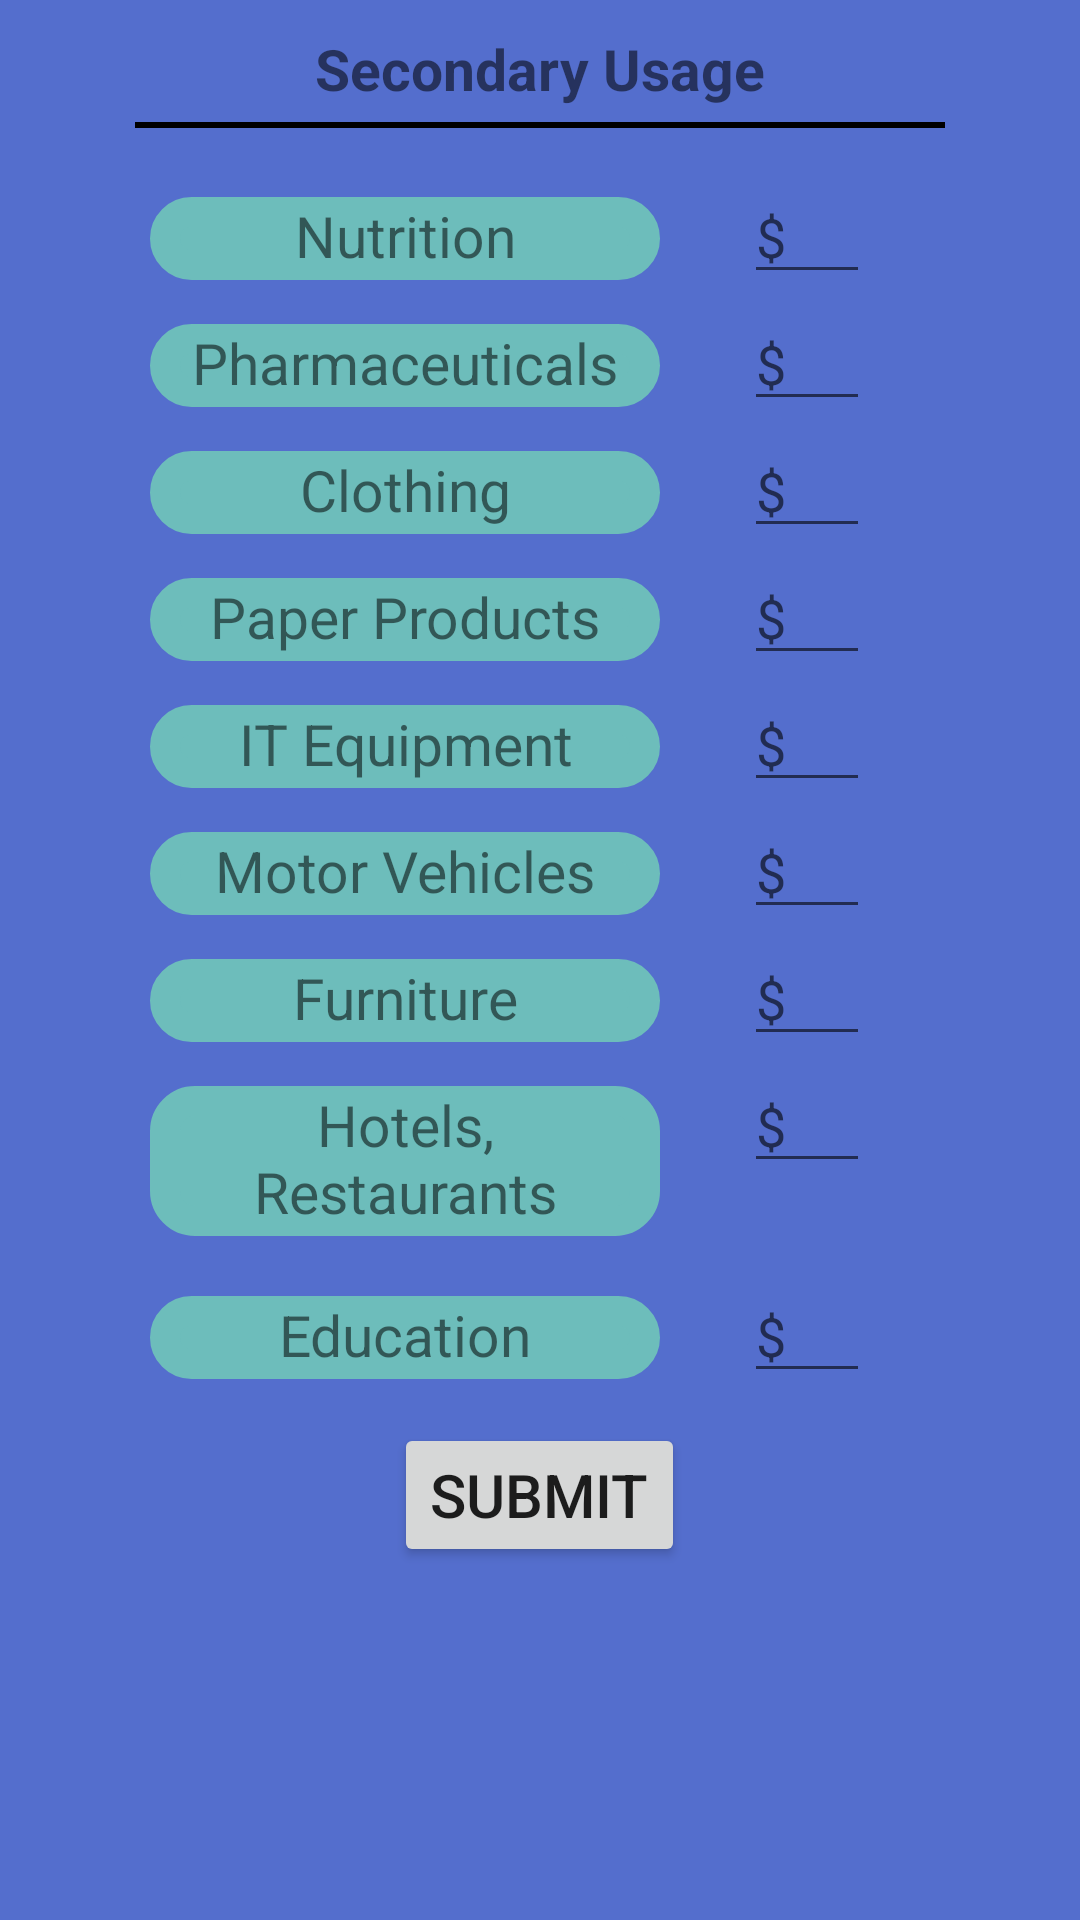

Layout XML and referenced resources for this Android screen:
<!-- AndroidManifest.xml: application theme Theme.ProjectPrimaryUsage -->
<!-- res/layout/activity_secondary_calculator.xml -->
<?xml version="1.0" encoding="utf-8"?>
<RelativeLayout xmlns:android="http://schemas.android.com/apk/res/android"
    xmlns:app="http://schemas.android.com/apk/res-auto"
    xmlns:tools="http://schemas.android.com/tools"
    android:layout_width="match_parent"
    android:layout_height="match_parent"
    tools:context=".SecondaryCalculator"
    android:background="#546ECD">

    <TextView
        android:id="@+id/primaryText"
        android:layout_width="wrap_content"
        android:layout_height="wrap_content"
        android:layout_centerHorizontal="true"
        android:layout_marginTop="10dp"
        android:text="Secondary Usage"
        android:textSize="19sp"
        android:textStyle="bold" />

    <View
        android:layout_width="270dp"
        android:layout_height="2dp"
        android:layout_centerHorizontal="true"
        android:layout_below="@+id/primaryText"
        android:layout_marginTop="5dp"
        android:background="@color/black"/>

    <LinearLayout
        android:id="@+id/houseUsage"
        android:layout_width="wrap_content"
        android:layout_height="wrap_content"
        android:layout_below="@id/primaryText"
        android:layout_centerVertical="true"
        android:layout_marginLeft="50dp"
        android:layout_marginTop="30dp"
        android:orientation="vertical">

        <RelativeLayout
            android:id="@+id/nutritionLayout"
            android:layout_width="wrap_content"
            android:layout_height="wrap_content">

            <TextView
                android:id="@+id/nutritionText"
                android:layout_width="170dp"
                android:layout_height="wrap_content"
                android:background="@drawable/roundbackground"
                android:gravity="center"
                android:text="Nutrition"
                android:textSize="19sp" />

            <EditText
                android:id="@+id/nutritionEditText"
                android:layout_width="wrap_content"
                android:layout_height="wrap_content"
                android:layout_alignBaseline="@+id/nutritionText"
                android:layout_alignParentRight="true"
                android:layout_marginRight="70dp"
                android:inputType="numberDecimal"
                android:maxLength="6"
                android:minEms="2"
                android:hint="$"
                android:maxLines="1" />
        </RelativeLayout>

        <RelativeLayout
            android:id="@+id/pharmaceuticalsLayout"
            android:layout_width="wrap_content"
            android:layout_height="wrap_content"
            android:layout_marginTop="10dp">

            <TextView
                android:id="@+id/pharmaceuticalsText"
                android:layout_width="170dp"
                android:layout_height="wrap_content"
                android:background="@drawable/roundbackground"
                android:gravity="center"
                android:text="Pharmaceuticals"
                android:textSize="19sp" />

            <EditText
                android:id="@+id/pharmaceuticalsEditText"
                android:layout_width="wrap_content"
                android:layout_height="wrap_content"
                android:layout_alignBaseline="@+id/pharmaceuticalsText"
                android:layout_alignParentRight="true"
                android:layout_marginRight="70dp"
                android:inputType="numberDecimal"
                android:maxLength="6"
                android:hint="$"
                android:minEms="2"
                android:maxLines="1" />
        </RelativeLayout>

        <RelativeLayout
            android:id="@+id/clothingLayout"
            android:layout_width="wrap_content"
            android:layout_height="wrap_content"
            android:layout_marginTop="10dp">

            <TextView
                android:id="@+id/clothingText"
                android:layout_width="170dp"
                android:layout_height="wrap_content"
                android:background="@drawable/roundbackground"
                android:gravity="center"
                android:text="Clothing"
                android:textSize="19sp" />

            <EditText
                android:id="@+id/clothingEditText"
                android:layout_width="wrap_content"
                android:layout_height="wrap_content"
                android:layout_alignBaseline="@+id/clothingText"
                android:layout_alignParentRight="true"
                android:layout_marginRight="70dp"
                android:inputType="numberDecimal"
                android:maxLength="6"
                android:hint="$"
                android:minEms="2"
                android:maxLines="1" />
        </RelativeLayout>

        <RelativeLayout
            android:id="@+id/paperProductsLayout"
            android:layout_width="wrap_content"
            android:layout_height="wrap_content"
            android:layout_marginTop="10dp">

            <TextView
                android:id="@+id/paperProductsText"
                android:layout_width="170dp"
                android:layout_height="wrap_content"
                android:background="@drawable/roundbackground"
                android:gravity="center"
                android:text="Paper Products"
                android:textSize="19sp" />

            <EditText
                android:id="@+id/paperProductsEditText"
                android:layout_width="wrap_content"
                android:layout_height="wrap_content"
                android:layout_alignBaseline="@+id/paperProductsText"
                android:layout_alignParentRight="true"
                android:layout_marginRight="70dp"
                android:inputType="numberDecimal"
                android:maxLength="6"
                android:hint="$"
                android:minEms="2"
                android:maxLines="1" />
        </RelativeLayout>

        <RelativeLayout
            android:id="@+id/itEquipmentLayout"
            android:layout_width="wrap_content"
            android:layout_height="wrap_content"
            android:layout_marginTop="10dp">

            <TextView
                android:id="@+id/itEquipmentText"
                android:layout_width="170dp"
                android:layout_height="wrap_content"
                android:background="@drawable/roundbackground"
                android:gravity="center"
                android:text="IT Equipment"
                android:textSize="19sp" />

            <EditText
                android:id="@+id/itEquipmentEditText"
                android:layout_width="wrap_content"
                android:layout_height="wrap_content"
                android:layout_alignBaseline="@+id/itEquipmentText"
                android:layout_alignParentRight="true"
                android:layout_marginRight="70dp"
                android:inputType="number"
                android:maxLength="6"
                android:hint="$"
                android:minEms="2"
                android:maxLines="1" />

        </RelativeLayout>

        <RelativeLayout
            android:id="@+id/motorVehiclesLayout"
            android:layout_width="wrap_content"
            android:layout_height="wrap_content"
            android:layout_marginTop="10dp">

            <TextView
                android:id="@+id/motorVehiclesText"
                android:layout_width="170dp"
                android:layout_height="wrap_content"
                android:background="@drawable/roundbackground"
                android:gravity="center"
                android:text="Motor Vehicles"
                android:textSize="19sp" />

            <EditText
                android:id="@+id/motorVehiclesEditText"
                android:layout_width="wrap_content"
                android:layout_height="wrap_content"
                android:layout_alignBaseline="@+id/motorVehiclesText"
                android:layout_alignParentRight="true"
                android:layout_marginRight="70dp"
                android:inputType="number"
                android:maxLength="6"
                android:hint="$"
                android:minEms="2"
                android:maxLines="1" />

        </RelativeLayout>

        <RelativeLayout
            android:id="@+id/furnitureLayout"
            android:layout_width="wrap_content"
            android:layout_height="wrap_content"
            android:layout_marginTop="10dp">

            <TextView
                android:id="@+id/furnitureText"
                android:layout_width="170dp"
                android:layout_height="wrap_content"
                android:background="@drawable/roundbackground"
                android:gravity="center"
                android:text="Furniture"
                android:textSize="19sp" />

            <EditText
                android:id="@+id/furnitureEditText"
                android:layout_width="wrap_content"
                android:layout_height="wrap_content"
                android:layout_alignBaseline="@+id/furnitureText"
                android:layout_alignParentRight="true"
                android:layout_marginRight="70dp"
                android:inputType="number"
                android:maxLength="6"
                android:hint="$"
                android:minEms="2"
                android:maxLines="1" />

        </RelativeLayout>

        <RelativeLayout
            android:id="@+id/hotelsLayout"
            android:layout_width="wrap_content"
            android:layout_height="wrap_content"
            android:layout_marginTop="10dp">

            <TextView
                android:id="@+id/hotelsText"
                android:layout_width="170dp"
                android:layout_height="wrap_content"
                android:background="@drawable/roundbackground"
                android:gravity="center"
                android:text="Hotels, Restaurants"
                android:textSize="19sp" />

            <EditText
                android:id="@+id/hotelsEditText"
                android:layout_width="wrap_content"
                android:layout_height="wrap_content"
                android:layout_alignBaseline="@+id/hotelsText"
                android:layout_alignParentRight="true"
                android:layout_marginRight="70dp"
                android:inputType="number"
                android:maxLength="6"
                android:hint="$"
                android:minEms="2"
                android:maxLines="1" />

        </RelativeLayout>

        <RelativeLayout
            android:id="@+id/educationLayout"
            android:layout_width="wrap_content"
            android:layout_height="wrap_content"
            android:layout_marginTop="20dp">

            <TextView
                android:id="@+id/educationText"
                android:layout_width="170dp"
                android:layout_height="wrap_content"
                android:background="@drawable/roundbackground"
                android:gravity="center"
                android:text="Education"
                android:textSize="19sp" />

            <EditText
                android:id="@+id/educationEditText"
                android:layout_width="wrap_content"
                android:minEms="2"
                android:layout_height="wrap_content"
                android:layout_alignBaseline="@+id/educationText"
                android:layout_alignParentRight="true"
                android:layout_marginRight="70dp"
                android:inputType="number"
                android:maxLength="6"
                android:hint="$"
                android:maxLines="1" />

        </RelativeLayout>

    </LinearLayout>

    <Button
        android:id="@+id/submitButton"
        android:layout_width="wrap_content"
        android:layout_height="wrap_content"
        android:layout_below="@+id/houseUsage"
        android:layout_centerHorizontal="true"
        android:layout_marginTop="10dp"
        android:textSize="20dp"
        android:text="Submit" />
</RelativeLayout>
<!-- resources referenced by this layout -->
<resources>
  <!-- drawable roundbackground (drawable) -->
  <?xml version="1.0" encoding="UTF-8"?>
  <shape xmlns:android="http://schemas.android.com/apk/res/android">
      <solid android:color="#6DBDBB"/>
      <stroke android:width="10dp" android:color="#FF6DBDBB" />
      <corners android:radius= "10dp"/>
      <padding android:left="7dp" android:top="0dp" android:right= "7dp" android:bottom="2dp" />
  </shape>
  <style name="Theme.ProjectPrimaryUsage" parent="Theme.MaterialComponents.DayNight.DarkActionBar">
          
          <item name="colorPrimary">@color/purple_500</item>
          <item name="colorPrimaryVariant">@color/purple_700</item>
          <item name="colorOnPrimary">@color/white</item>
          
          <item name="colorSecondary">@color/teal_200</item>
          <item name="colorSecondaryVariant">@color/teal_700</item>
          <item name="colorOnSecondary">@color/black</item>
          
          <item name="android:statusBarColor" tools:targetApi="l">?attr/colorPrimaryVariant</item>
          
      </style>
  <!-- not gathered from this repository: default colours our renderer supplied (Android Studio template values) -->
  <color name="purple_500">#FF6200EE</color>
  <color name="purple_700">#FF3700B3</color>
  <color name="teal_200">#FF03DAC5</color>
  <color name="teal_700">#FF018786</color>
  <color name="black">#FF000000</color>
  <color name="white">#FFFFFFFF</color>
</resources>
